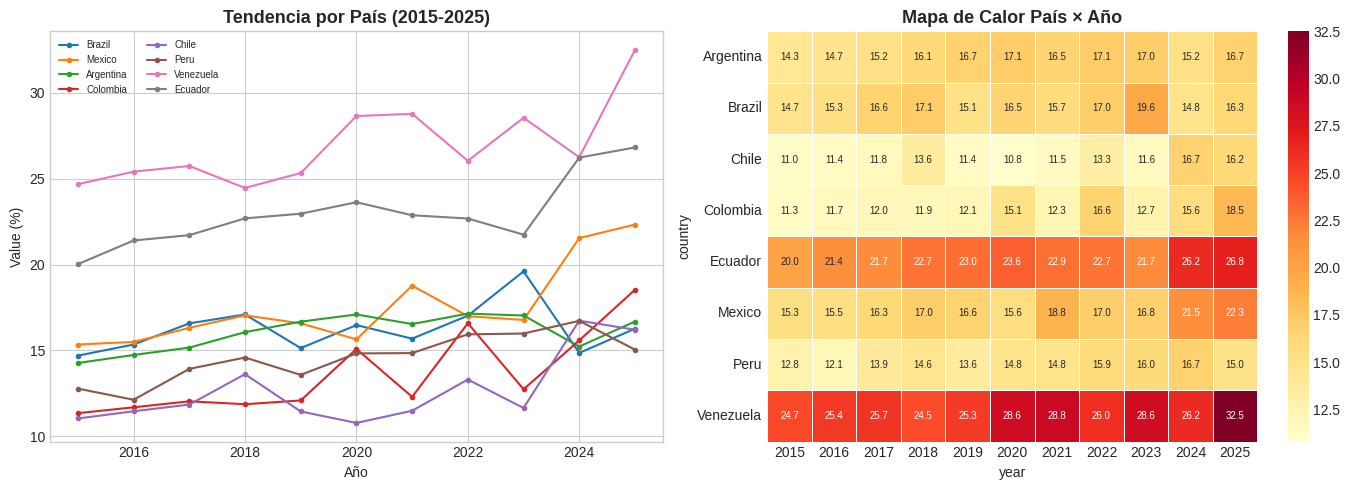
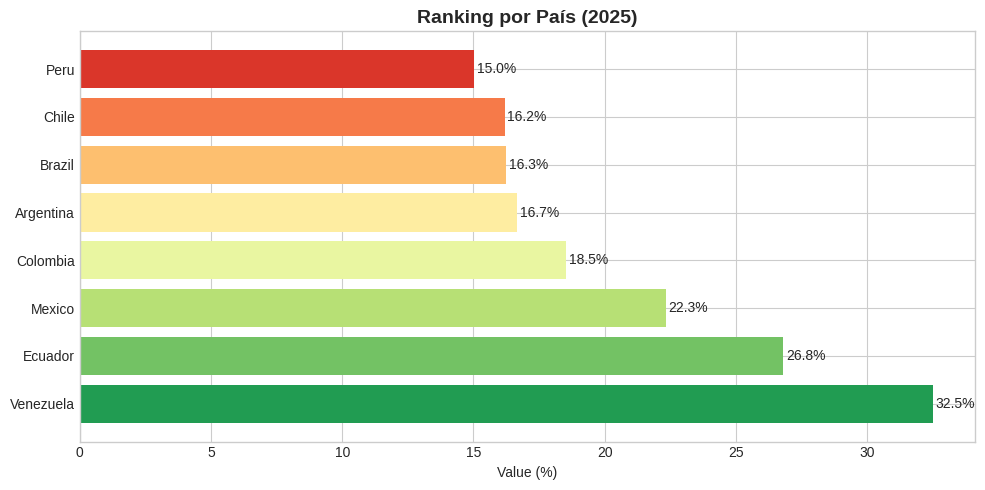

These charts were generated, in order, by the following Python code:
!pip install pandas matplotlib seaborn numpy -q
import pandas as pd
import matplotlib.pyplot as plt
import seaborn as sns
import numpy as np
plt.style.use("seaborn-v0_8-whitegrid")
print("✅ Ready")

# Datos completos en: https://github.com/juanmoisesd/estres-economico-y-bienestar-psicologico-en-latinoamerica-2000-2025
np.random.seed(42)
countries = ["Brazil","Mexico","Argentina","Colombia","Chile","Peru","Venezuela","Ecuador"]
years = list(range(2015, 2026))
rows = []
for c in countries:
    base = np.random.uniform(8,25)
    for i,y in enumerate(years):
        rows.append({"country":c,"year":y,"value":round(base+i*np.random.uniform(0.1,0.8)+np.random.normal(0,0.5),2),"n_cases":int(np.random.uniform(500,5000))})
df = pd.DataFrame(rows)
print(f"Shape: {df.shape}")
df.head(10)

print("Statistical Summary:")
df.groupby("country")["value"].agg(["mean","std","min","max"]).round(2)

fig,axes=plt.subplots(1,2,figsize=(14,5))
for c in countries:
    s=df[df["country"]==c]
    axes[0].plot(s["year"],s["value"],marker="o",ms=3,label=c)
axes[0].set_title("Tendencia por País (2015-2025)", fontsize=13,fontweight="bold")
axes[0].legend(fontsize=7,ncol=2)
axes[0].set_xlabel("Año")
axes[0].set_ylabel("Value (%)")
pivot=df.pivot_table(values="value",index="country",columns="year",aggfunc="mean").round(1)
sns.heatmap(pivot,ax=axes[1],cmap="YlOrRd",annot=True,fmt=".1f",annot_kws={"size":7},linewidths=0.5)
axes[1].set_title("Mapa de Calor País × Año", fontsize=13,fontweight="bold")
plt.tight_layout()
plt.savefig("example_plot.png",dpi=150,bbox_inches="tight")
plt.show()
print("✅ Saved example_plot.png")

fig,ax=plt.subplots(figsize=(10,5))
df_last=df[df["year"]==2025].sort_values("value",ascending=False)
bars=ax.barh(df_last["country"],df_last["value"],color=sns.color_palette("RdYlGn_r",len(df_last)))
ax.set_title("Ranking por País (2025)", fontsize=14,fontweight="bold")
ax.set_xlabel("Value (%)")
for bar,val in zip(bars,df_last["value"]):
    ax.text(bar.get_width()+0.1,bar.get_y()+bar.get_height()/2,f"{val:.1f}%",va="center")
plt.tight_layout()
plt.savefig("ranking_plot.png",dpi=150,bbox_inches="tight")
plt.show()
print("✅ Saved ranking_plot.png")
